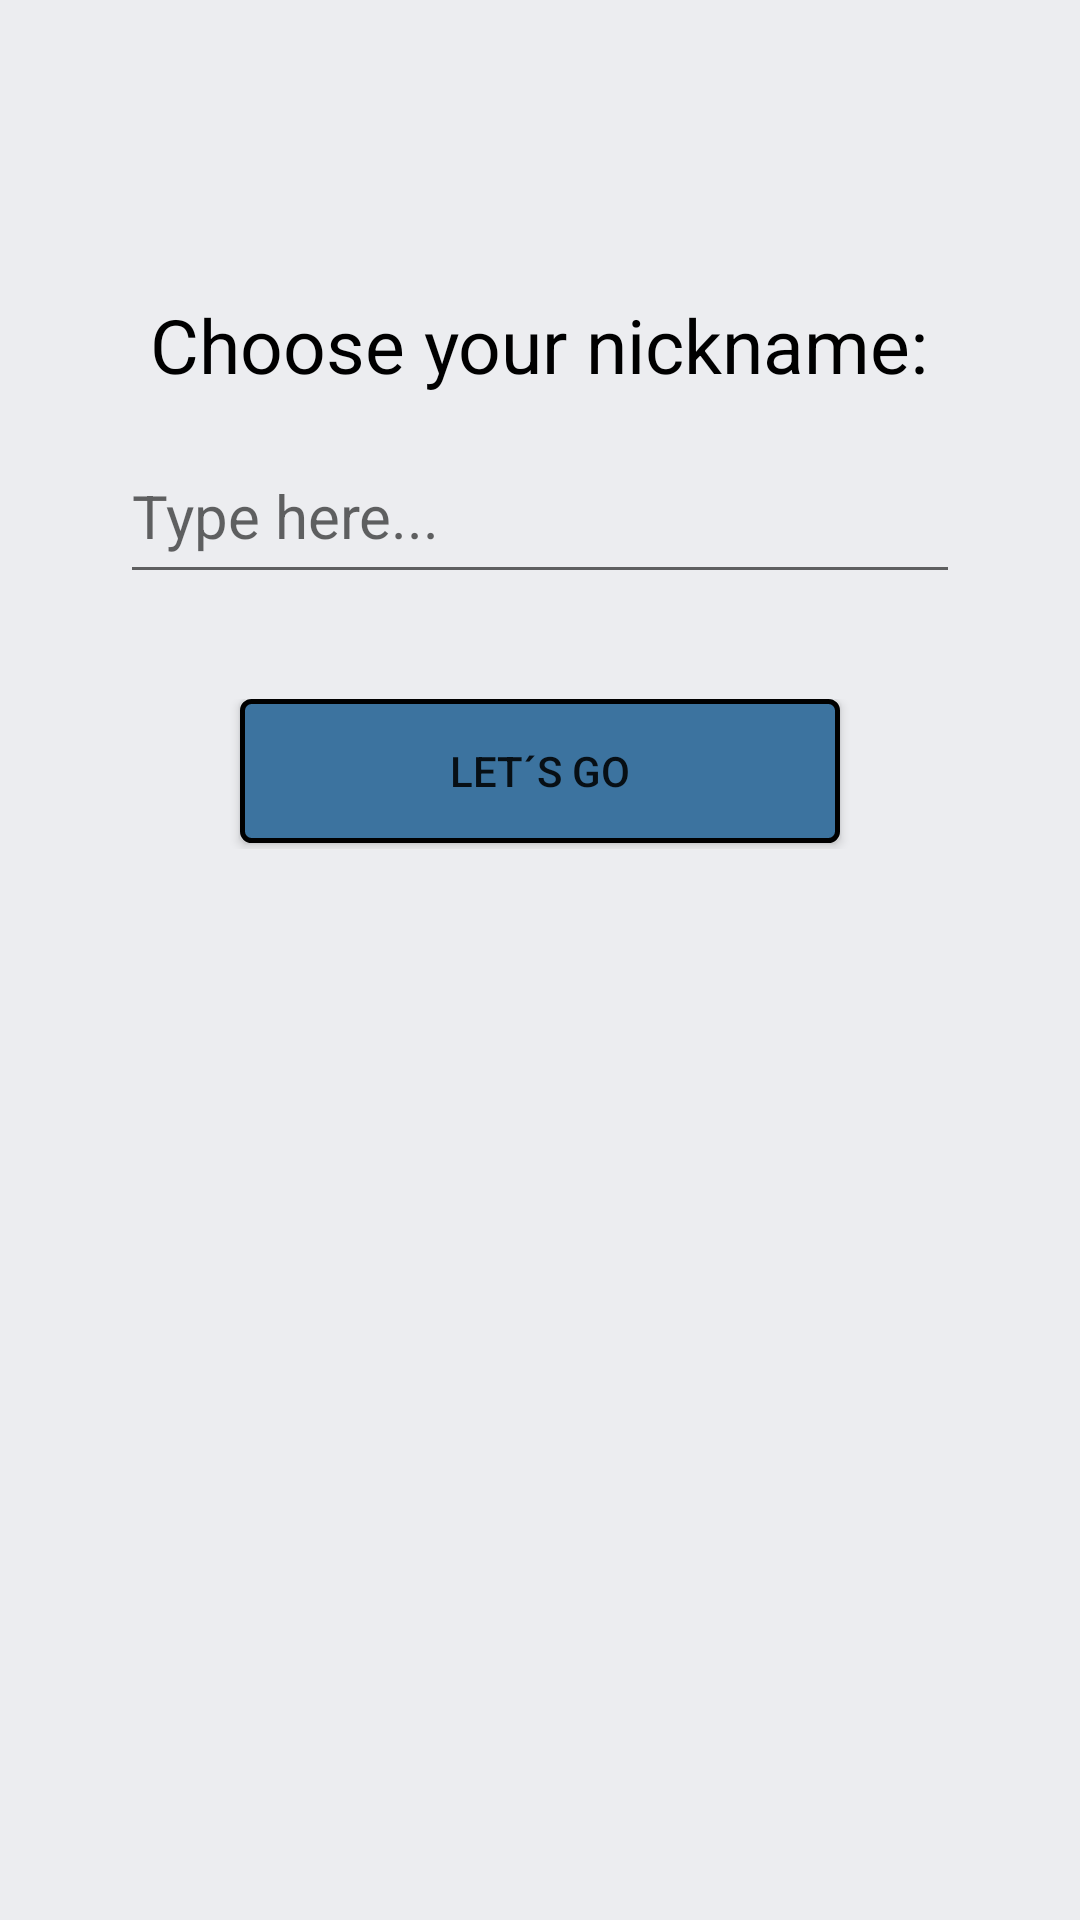

Reconstruct the res/layout file that produces this screen, plus the resources it refers to.
<!-- AndroidManifest.xml: application theme AppTheme -->
<!-- res/layout/nick_activity.xml -->
<?xml version="1.0" encoding="utf-8"?>
<LinearLayout xmlns:android="http://schemas.android.com/apk/res/android"
    xmlns:tools="http://schemas.android.com/tools"
    android:layout_width="match_parent"
    android:layout_height="match_parent"
    android:background="@color/background"
    android:orientation="vertical"
    android:weightSum="1"
    tools:context="kucki.com.socketdemo.NickActivity">

    <Space
        android:layout_width="match_parent"
        android:layout_height="40dp"
        android:layout_weight="0.14" />

    <RelativeLayout
        android:layout_width="match_parent"
        android:layout_height="45dp">

        <TextView
            android:id="@+id/textView2"
            android:layout_width="wrap_content"
            android:layout_height="match_parent"
            android:fontFamily="sans-serif"
            android:text="Choose your nickname:"
            android:textAlignment="center"
            android:textColor="@android:color/black"
            android:textSize="25sp"
            android:layout_centerHorizontal="true"/>

    </RelativeLayout>

    <RelativeLayout
        android:layout_width="match_parent"
        android:layout_height="90dp">

        <EditText
            android:id="@+id/editNick"
            android:layout_width="280dp"
            android:layout_height="55dp"
            android:layout_centerHorizontal="true"
            android:hint="Type here..."
            android:inputType="textMultiLine"
            android:scrollbars="vertical"
            android:textAlignment="textStart"
            android:textColor="@android:color/black"
            android:textSize="20sp" />

        <TextView
            android:id="@+id/notification"
            android:layout_width="wrap_content"
            android:layout_height="wrap_content"
            android:layout_below="@+id/editNick"
            android:layout_centerHorizontal="true"
            android:fontFamily="sans-serif"
            android:text="Nickname already taken!"
            android:textAlignment="center"
            android:textColor="#ff0000"
            android:textSize="15sp"
            android:visibility="invisible"/>

    </RelativeLayout>

    <RelativeLayout
        android:layout_width="match_parent"
        android:layout_height="50dp">

        <Button
            android:id="@+id/buttonEnter"
            android:layout_width="200dp"
            android:layout_height="wrap_content"
            android:background="@drawable/buttonview"
            android:text="Let´s go"
            android:layout_centerHorizontal="true"/>
    </RelativeLayout>

</LinearLayout>
<!-- resources referenced by this layout -->
<resources>
  <color name="background">#ecedf0</color>
  <!-- drawable buttonview (drawable) -->
  <?xml version="1.0" encoding="utf-8"?>
  <shape xmlns:android="http://schemas.android.com/apk/res/android"
      android:shape="rectangle">
      <solid android:color="@color/colorButtons"/>
      <corners android:radius="3dp" />
      <stroke android:width="1.5dp"
          android:color="#000000"/>
  </shape>
  <style name="AppTheme" parent="Theme.AppCompat.Light.NoActionBar">
          
          <item name="colorPrimary">@color/colorPrimary</item>
          <item name="colorPrimaryDark">@color/colorPrimaryDark</item>
          <item name="colorAccent">@color/colorAccent</item>
          <item name="android:colorBackground">@color/background</item>
      </style>
  <color name="colorButtons">#3c739f</color>
  <color name="colorPrimary">#005986</color>#0088cc
  <color name="colorPrimaryDark">#004263</color>
  <color name="colorAccent">#747474</color>
</resources>
